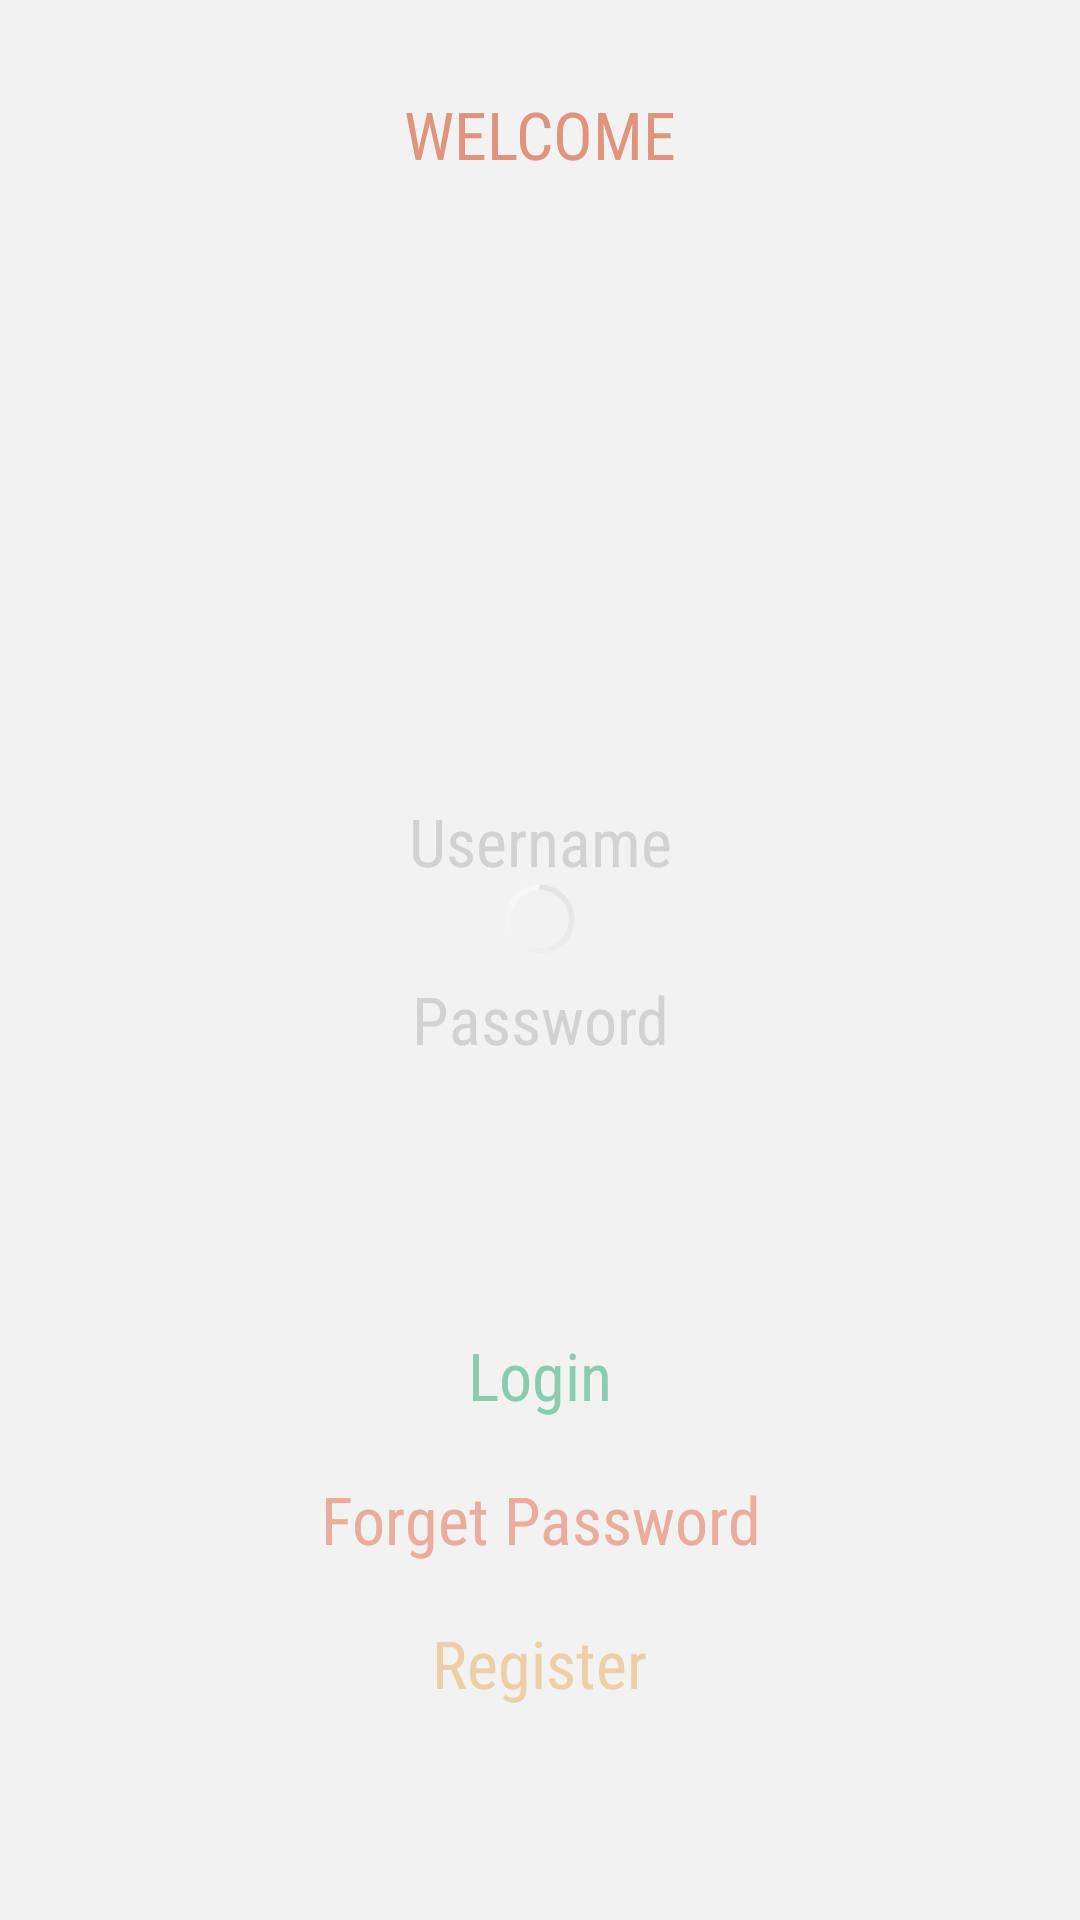

Android layout source for this screen:
<!-- AndroidManifest.xml: application theme AppTheme -->
<!-- res/layout/login_activity_layout.xml -->
<?xml version="1.0" encoding="utf-8"?>
<RelativeLayout xmlns:android="http://schemas.android.com/apk/res/android"
    android:id="@+id/login_activity_layout"
    android:layout_width="match_parent"
    android:layout_height="match_parent"
    android:background="#ffffff"
    android:orientation="vertical" >

    <TextView
        android:layout_width="wrap_content"
        android:layout_height="wrap_content"
        android:layout_centerHorizontal="true"
        android:layout_marginTop="30dp"
        android:fontFamily="sans-serif-condensed"
        android:text="WELCOME"
        android:textColor="#e16138"
        android:textSize="22sp" />

    <LinearLayout
        android:id="@+id/login_editText_layout"
        android:layout_width="wrap_content"
        android:layout_height="wrap_content"
        android:layout_centerInParent="true"
        android:orientation="vertical"
        android:paddingBottom="20dp"
        android:weightSum="1" >

        <EditText
            android:id="@+id/login_username_editText"
            android:layout_width="200dp"
            android:layout_height="wrap_content"
            android:layout_weight="0.5"
            android:background="@drawable/edittext_background"
            android:fontFamily="sans-serif-condensed"
            android:gravity="center"
            android:hint="Username"
            android:imeOptions="actionNext"
            android:paddingBottom="5dp"
            android:paddingTop="5dp"
            android:inputType="textPersonName"
            android:singleLine="true"
            android:textColorHint="#CABBBBBB"
            android:textCursorDrawable="@drawable/color_cursor"
            android:textSize="22sp" />

        <EditText
            android:id="@+id/login_password_editText"
            android:layout_width="200dp"
            android:layout_height="wrap_content"
            android:layout_marginTop="20dp"
            android:layout_weight="0.5"
            android:background="@drawable/edittext_background"
            android:fontFamily="sans-serif-condensed"
            android:gravity="center"
            android:hint="Password"
            android:imeOptions="actionDone"
            android:paddingBottom="5dp"
            android:paddingTop="5dp"
            android:password="true"
            android:singleLine="true"
            android:textColorHint="#CABBBBBB"
            android:textCursorDrawable="@drawable/color_cursor"
            android:textSize="22sp" />
    </LinearLayout>

    <Button
        android:id="@+id/login_button"
        android:layout_width="wrap_content"
        android:layout_height="48dp"
        android:layout_below="@id/login_editText_layout"
        android:layout_centerHorizontal="true"
        android:layout_marginTop="55dp"
        android:background="@android:color/transparent"
        android:fontFamily="sans-serif-condensed"
        android:text="Login"
        android:textColor="#52bf90"
        android:textSize="22sp" />

    <Button
        android:id="@+id/forget_password_button"
        android:layout_width="wrap_content"
        android:layout_height="48dp"
        android:layout_below="@id/login_button"
        android:layout_centerHorizontal="true"
        android:background="@android:color/transparent"
        android:fontFamily="sans-serif-condensed"
        android:gravity="center"
        android:text="Forget Password"
        android:textColor="#f2896f"
        android:textSize="22sp" />

    <Button
        android:id="@+id/register_button"
        android:layout_width="wrap_content"
        android:layout_height="48dp"
        android:layout_below="@id/forget_password_button"
        android:layout_centerHorizontal="true"
        android:background="@android:color/transparent"
        android:fontFamily="sans-serif-condensed"
        android:gravity="center"
        android:text="Register"
        android:textColor="#f5c57f"
        android:textSize="22sp" />

    <Button
        android:id="@+id/explore_button"
        android:layout_width="wrap_content"
        android:layout_height="48dp"
        android:layout_below="@id/register_button"
        android:layout_centerHorizontal="true"
        android:background="@android:color/transparent"
        android:fontFamily="sans-serif-light"
        android:gravity="center"
        android:text="Explore"
        android:visibility="invisible"
        android:textColor="#b7decf"
        android:textSize="22sp" />

    <LinearLayout
        android:id="@+id/login_loading_layout"
        android:layout_width="match_parent"
        android:layout_height="match_parent"
        android:layout_centerInParent="true"
        android:layout_gravity="center"
        android:alpha="0.4"
        android:background="#e0e0e0"
        android:gravity="center"
        android:orientation="vertical"
        android:visibility="visible" >

        <ProgressBar
            android:id="@+id/login_progressBar"
            android:layout_width="30dp"
            android:layout_height="wrap_content"
            android:layout_gravity="center"
            android:alpha="1"
            android:background="@android:color/transparent" />

        <TextView
            android:layout_width="wrap_content"
            android:layout_height="wrap_content"
            android:fontFamily="sans-serif-light"
            android:text=""
            android:textColor="#000000"
            android:textSize="20dp"
            android:textStyle="italic" />
    </LinearLayout>

</RelativeLayout>
<!-- resources referenced by this layout -->
<resources>
  <!-- drawable color_cursor (drawable) -->
  <?xml version="1.0" encoding="utf-8"?>
  <shape xmlns:android="http://schemas.android.com/apk/res/android" >
      <size android:width="1dp" />
      <solid android:color="#E16138"  />
  </shape>
  <style name="AppTheme" parent="AppBaseTheme">
          
      </style>
  <style name="AppBaseTheme" parent="android:Theme.Holo.Light.NoActionBar">
          
      </style>
</resources>
